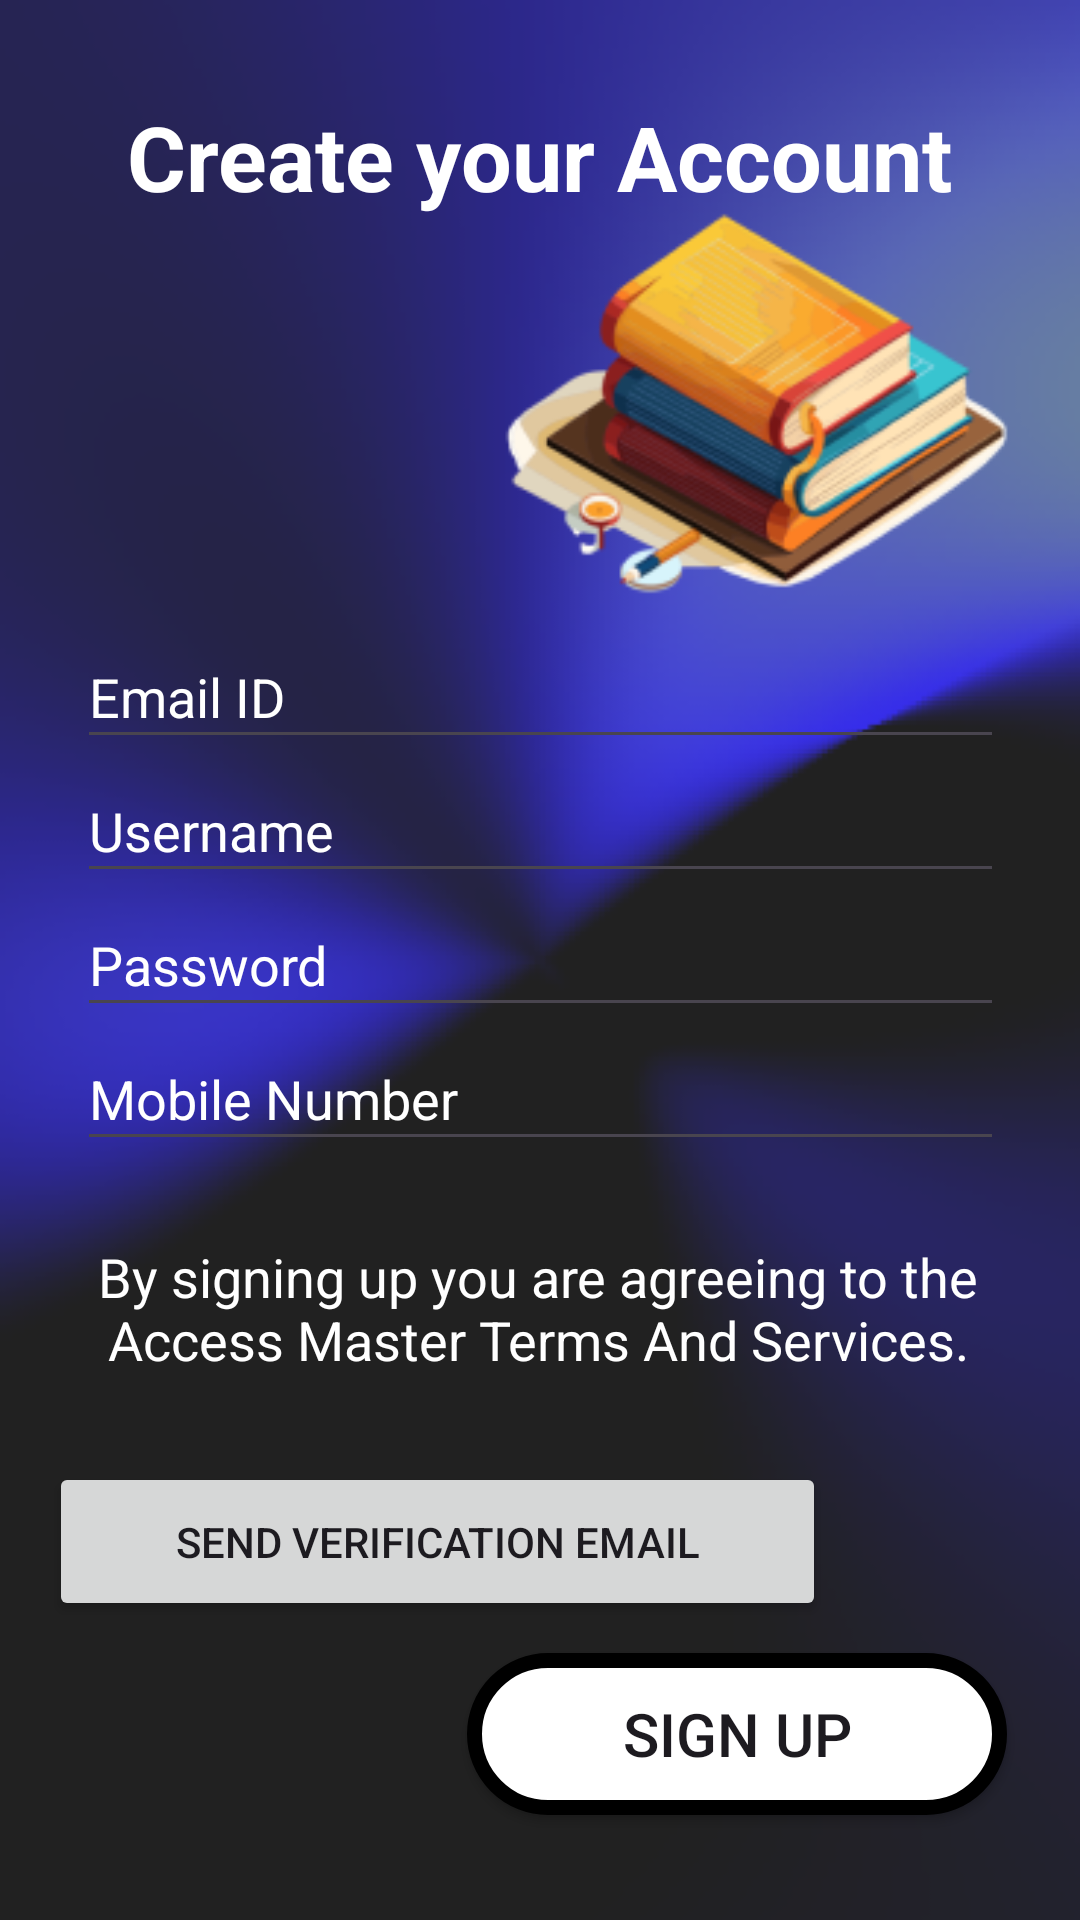

Write the Android layout XML for this screen, with the resource values it uses.
<!-- AndroidManifest.xml: application theme Theme.AccessMaster -->
<!-- res/layout/activity_sign_up.xml -->
<?xml version="1.0" encoding="utf-8"?>
<androidx.constraintlayout.widget.ConstraintLayout xmlns:android="http://schemas.android.com/apk/res/android"
    xmlns:app="http://schemas.android.com/apk/res-auto"
    xmlns:tools="http://schemas.android.com/tools"
    android:layout_width="match_parent"
    android:layout_height="match_parent"
    android:background="@drawable/back"
    tools:context=".SignUp">

    <ImageView
        android:id="@+id/backarrow"
        android:layout_width="38dp"
        android:layout_height="38dp"
        app:layout_constraintBottom_toBottomOf="parent"
        app:layout_constraintEnd_toEndOf="parent"
        app:layout_constraintHorizontal_bias="0.034"
        app:layout_constraintStart_toStartOf="parent"
        app:layout_constraintTop_toTopOf="parent"
        app:layout_constraintVertical_bias="0.054"
        app:srcCompat="@drawable/barrow" />

    <TextView
        android:layout_width="336dp"
        android:layout_height="77dp"
        android:gravity="center"
        android:padding="10dp"
        android:text="@string/create_your_account"
        android:textColor="@android:color/white"
        android:textSize="30sp"
        android:textStyle="bold"
        app:layout_constraintBottom_toBottomOf="parent"
        app:layout_constraintEnd_toEndOf="parent"
        app:layout_constraintHeight_percent="0.15"
        app:layout_constraintHorizontal_bias="0.493"
        app:layout_constraintStart_toStartOf="parent"
        app:layout_constraintTop_toTopOf="parent"
        app:layout_constraintVertical_bias="0.024"
        app:layout_constraintWidth_percent="0.6" />

    <ImageView
        android:id="@+id/imageView"
        android:layout_width="206dp"
        android:layout_height="0dp"
        app:layout_constraintBottom_toBottomOf="parent"
        app:layout_constraintEnd_toEndOf="parent"
        app:layout_constraintHeight_percent="0.3"
        app:layout_constraintHorizontal_bias="1.0"
        app:layout_constraintStart_toStartOf="parent"
        app:layout_constraintTop_toTopOf="parent"
        app:layout_constraintVertical_bias="0.089"
        app:layout_constraintWidth_percent="0.5"
        app:srcCompat="@drawable/book" />

    <TextView
        android:id="@+id/textView"
        android:layout_width="370dp"
        android:layout_height="wrap_content"
        android:gravity="center"
        android:padding="10dp"
        android:text="By signing up you are agreeing to the Access Master Terms And Services."
        android:textColor="@android:color/white"
        android:textSize="18sp"
        app:layout_constraintBottom_toBottomOf="parent"
        app:layout_constraintEnd_toEndOf="parent"
        app:layout_constraintHorizontal_bias="0.609"
        app:layout_constraintStart_toStartOf="parent"
        app:layout_constraintTop_toTopOf="parent"
        app:layout_constraintVertical_bias="0.702"
        app:layout_constraintWidth_percent="0.9" />

    <EditText
        android:id="@+id/editTextUsername"
        android:layout_width="309dp"
        android:layout_height="0dp"
        android:hint="Username"
        android:inputType="text"
        android:textColor="@color/white"
        android:textColorHint="@color/white"
        app:layout_constraintBottom_toBottomOf="parent"
        app:layout_constraintEnd_toEndOf="parent"
        app:layout_constraintHeight_percent="0.07"
        app:layout_constraintStart_toStartOf="parent"
        app:layout_constraintTop_toTopOf="parent"
        app:layout_constraintVertical_bias="0.425"
        app:layout_constraintWidth_percent="0.75" />

    <EditText
        android:id="@+id/editTextEmail"
        android:layout_width="309dp"
        android:layout_height="0dp"
        android:hint="Email ID"
        android:inputType="textEmailAddress"
        android:textColor="@color/white"
        android:textColorHint="@color/white"
        app:layout_constraintBottom_toBottomOf="parent"
        app:layout_constraintEnd_toEndOf="parent"
        app:layout_constraintHeight_percent="0.07"
        app:layout_constraintStart_toStartOf="parent"
        app:layout_constraintTop_toTopOf="parent"
        app:layout_constraintVertical_bias="0.35"
        app:layout_constraintWidth_percent="0.75" />

    <EditText
        android:id="@+id/editTextMobile"
        android:layout_width="309dp"
        android:layout_height="0dp"
        android:hint="Mobile Number"
        android:inputType="phone"
        android:textColor="@color/white"
        android:textColorHint="@color/white"
        app:layout_constraintBottom_toBottomOf="parent"
        app:layout_constraintEnd_toEndOf="parent"
        app:layout_constraintHeight_percent="0.07"
        app:layout_constraintStart_toStartOf="parent"
        app:layout_constraintTop_toTopOf="parent"
        app:layout_constraintVertical_bias="0.575"
        app:layout_constraintWidth_percent="0.75" />

    <EditText
        android:id="@+id/editTextPassword"
        android:layout_width="309dp"
        android:layout_height="0dp"
        android:hint="Password"
        android:inputType="textPassword"
        android:textColor="@color/white"
        android:textColorHint="@color/white"
        app:layout_constraintBottom_toBottomOf="parent"
        app:layout_constraintEnd_toEndOf="parent"
        app:layout_constraintHeight_percent="0.07"
        app:layout_constraintStart_toStartOf="parent"
        app:layout_constraintTop_toTopOf="parent"
        app:layout_constraintWidth_percent="0.75" />

    <Button
        android:id="@+id/sendVerificationButton"
        android:layout_width="259dp"
        android:layout_height="53dp"
        android:text="Send Verification Email"
        app:layout_constraintBottom_toBottomOf="parent"
        app:layout_constraintEnd_toEndOf="parent"
        app:layout_constraintHeight_percent="0.08"
        app:layout_constraintHorizontal_bias="0.163"
        app:layout_constraintStart_toStartOf="parent"
        app:layout_constraintTop_toTopOf="parent"
        app:layout_constraintVertical_bias="0.83"
        app:layout_constraintWidth_percent="0.5" />

    <Button
        android:id="@+id/button9"
        android:layout_width="180dp"
        android:layout_height="54dp"
        android:background="@drawable/button"
        android:drawableLeft="@drawable/signup"
        android:onClick="navigateToLockPin"
        android:text="Sign Up"
        android:textSize="20sp"
        app:layout_constraintBottom_toBottomOf="parent"
        app:layout_constraintEnd_toEndOf="parent"
        app:layout_constraintHeight_percent="0.08"
        app:layout_constraintHorizontal_bias="0.864"
        app:layout_constraintStart_toStartOf="parent"
        app:layout_constraintTop_toTopOf="parent"
        app:layout_constraintVertical_bias="0.94"
        app:layout_constraintWidth_percent="0.5" />

</androidx.constraintlayout.widget.ConstraintLayout>
<!-- resources referenced by this layout -->
<resources>
  <color name="white">#FFFFFFFF</color>
  <!-- drawable back: png bitmap (drawable, 58696 bytes) -->
  <!-- drawable book: png bitmap (drawable, 35768 bytes) -->
  <!-- drawable button (drawable) -->
  <?xml version="1.0" encoding="utf-8"?>
  <shape xmlns:android="http://schemas.android.com/apk/res/android">
  <gradient android:startColor="@color/white" android:endColor="@color/white" />
      <corners android:radius="60dp"/>
      <stroke android:color="@color/black" android:width="5dp"/>
  </shape>
  <string name="create_your_account">Create your Account</string>
  <style name="Theme.AccessMaster" parent="Base.Theme.AccessMaster" />
  <color name="black">#FF000000</color>
  <style name="Base.Theme.AccessMaster" parent="Theme.Material3.DayNight.NoActionBar">
          
          
      </style>
</resources>
